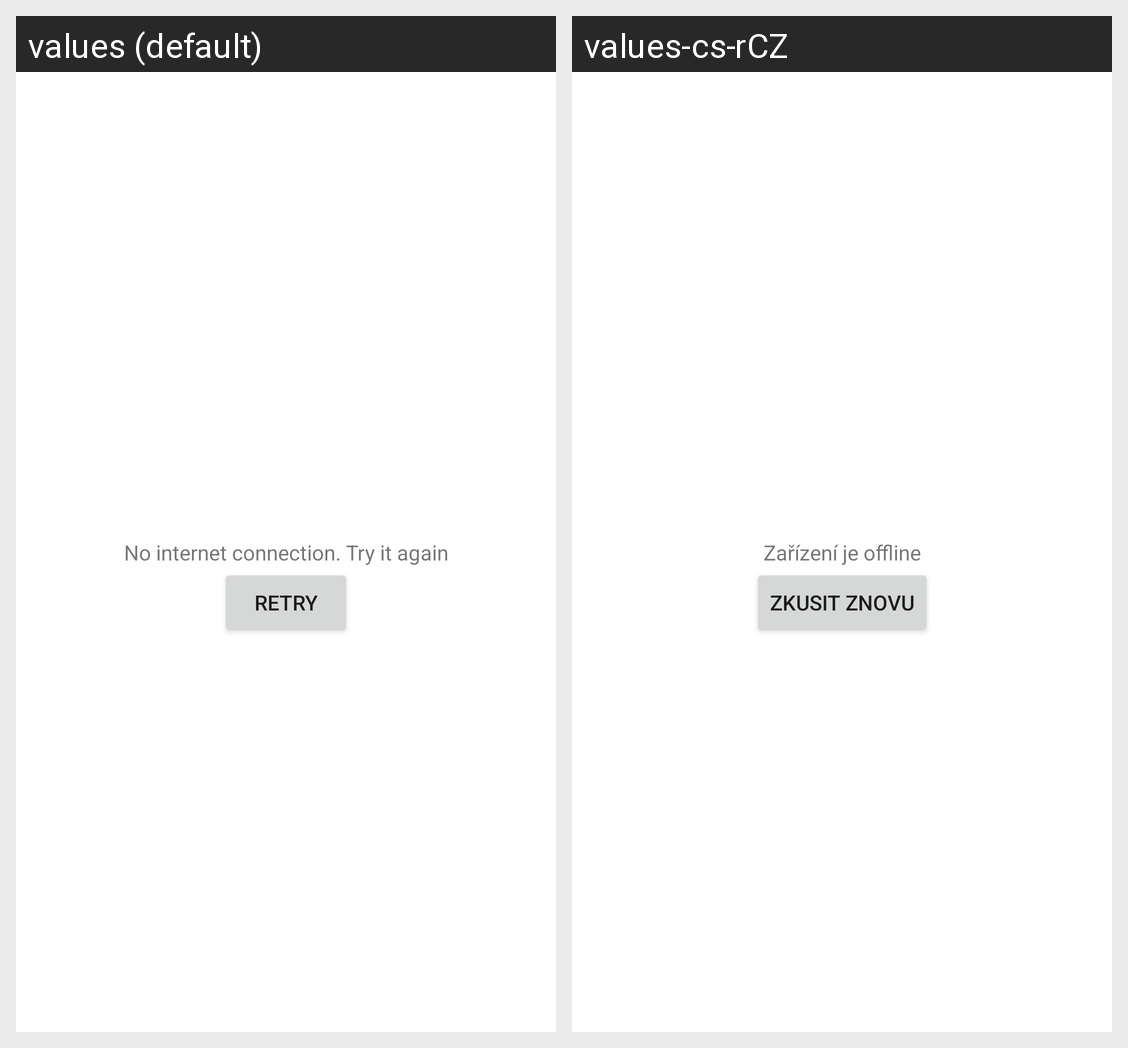

Here is an Android app screen in its default locale and in the app's own translations. Write out the translated-string differences for the strings that appear on this screen.
Android screen res/layout/fragment_main_no_connection.xml rendered under 2 locales, left to right: values (default), values-cs-rCZ. Device: Nexus 5 (rendered at 1080×1920; each locale shown at half size, 540×960, under a caption strip naming it); theme Theme.SkiTesting.
Strings drawn on this screen, with the default value and each locale's value (text and hints the layout hard-codes, and strings that could not be matched under every locale, appear in the picture but are not listed):

no_connection_text
  values: No internet connection. Try it again
  values-cs-rCZ: Zařízení je offline

btn_retry
  values: Retry
  values-cs-rCZ: Zkusit znovu
